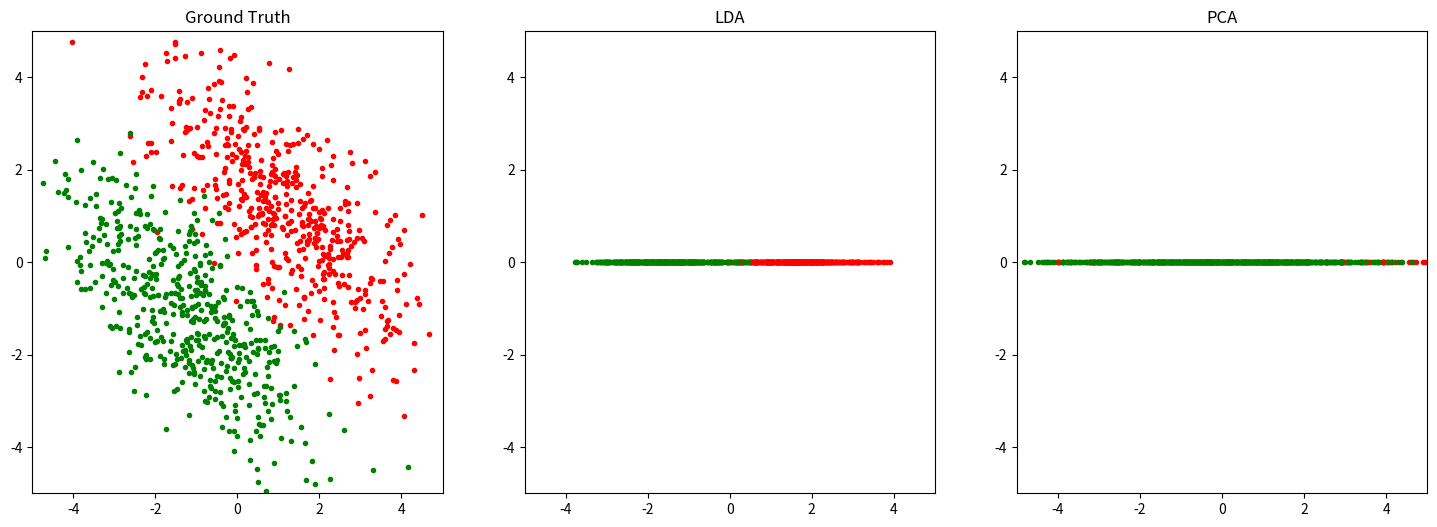

Here is the Python script that generated this plot:
# -*- coding: utf-8 -*-
# @Date  : 2020/5/31
# [redacted]
# @Email : [email redacted]

import numpy as np
from matplotlib import pyplot as plt
from numpy import linalg as LA


class LDA:
    """
    Linear Discriminant Analysis(线性判别分析)
    """

    def __init__(self, k: int):
        """
        Args:
            k (int): 降维维度
        """
        self.k, self.W = k, None

    def fit(self, X: np.ndarray, Y: np.ndarray):
        assert self.k <= X.shape[1] - 1  # S_W^{-2} S_B 最多只有N - 1个非0特征值
        S_W = np.zeros([X.shape[1], X.shape[1]])  # 类内(within-class)散度矩阵
        S_B = np.zeros_like(S_W)  # 类间(between-class)散度矩阵
        M = np.mean(X, axis=0)  # 全部样本均值
        for Xi in (X[Y == i] for i in np.unique(Y)):
            Mi = np.mean(Xi, axis=0)
            S_W += (Xi - Mi).T @ (Xi - Mi)
            S_B += len(Xi) * (Mi - M).reshape(-1, 1) @ (Mi - M).reshape(1, -1)
        L, V = LA.eig(LA.inv(S_W) @ S_B)  # 计算 S_W^{-1} S_B 的特征值与特征向量
        topk = np.argsort(L)[::-1][: self.k]  # 按照特征值降序排列，取前K大特征值
        self.W = V[:, topk]  # 选择topk对应的特征向量

    def __call__(self, X: np.ndarray):
        return X @ self.W


class PCA:
    """
    Principal Components Analysis(主成因分析)
    """

    def __init__(self, k: int):
        """
        Args:
            k (int): 主成因个数
        """
        self.k = k

    def __call__(self, X: np.ndarray):
        X_norm = X - X.mean(axis=0)  # 去中心化
        L, V = np.linalg.eig(X_norm.T @ X_norm)  # 对协方差矩阵进行特征值分解
        topk = np.argsort(L)[::-1][: self.k]  # 找出前K大特征值对应的索引
        return X_norm @ V[:, topk]  # 将去中心化的X乘以前K大特征值对应的特征向量


def load_data():
    theta = np.pi / 4
    scale = np.array([[2, 0], [0, 0.8]])  # 缩放
    rotate = np.array([[np.cos(theta), -np.sin(theta)], [np.sin(theta), np.cos(theta)]])  # 旋转
    x = np.stack([np.random.randn(500, 2) + [0, 2], np.random.randn(500, 2) - [0, 2]]) @ scale @ rotate
    y = np.stack([np.full([500], 0), np.full([500], 1)])
    return x, y


if __name__ == "__main__":
    x, y = load_data()
    plt.figure(figsize=[18, 6])
    plt.subplot(1, 3, 1)
    plt.title("Ground Truth")
    plt.xlim(-5, 5)
    plt.ylim(-5, 5)
    plt.scatter(x[0, :, 0], x[0, :, 1], color="r", marker=".")
    plt.scatter(x[1, :, 0], x[1, :, 1], color="g", marker=".")

    x, y = x.reshape(-1, 2), y.flatten()

    lda = LDA(1)
    lda.fit(x, y)
    z = lda(x)
    plt.subplot(1, 3, 2)
    plt.title("LDA")
    plt.xlim(-5, 5)
    plt.ylim(-5, 5)
    plt.scatter(z[:500, 0], np.zeros([500]), color="r", marker=".")
    plt.scatter(z[500:, 0], np.zeros([500]), color="g", marker=".")

    # 和PCA对比
    pca = PCA(1)
    z = pca(x)
    plt.subplot(1, 3, 3)
    plt.title("PCA")
    plt.xlim(-5, 5)
    plt.ylim(-5, 5)
    plt.scatter(z[:500, 0], np.zeros([500]), color="r", marker=".")
    plt.scatter(z[500:, 0], np.zeros([500]), color="g", marker=".")
    plt.show()
